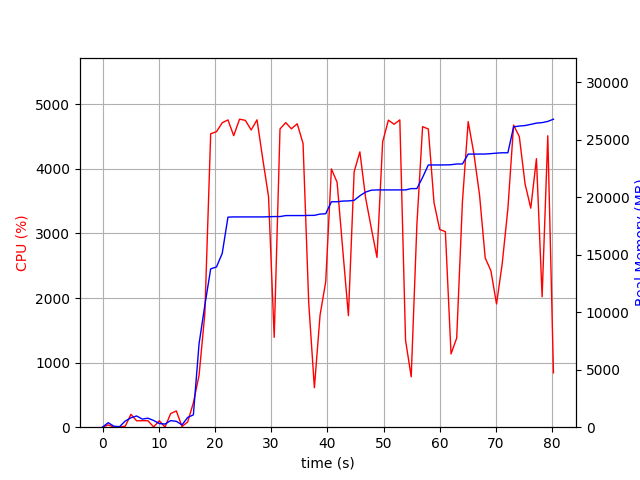

Data behind this chart, as committed beside it:
elapsed_time, nproc, cpu, mem_real, mem_virtual
5.078315734863281e-05, 1, 0.0, 10.02, 3187
1.008, 2, 35.7, 393.7, 900.2
2.018, 1, 2.0, 83.43, 225.4
3.029, 2, 2.0, 46.25, 150.4
4.04, 4, 15.9, 533.3, 1970
5.049, 4, 198.8, 819.5, 2278
6.06, 5, 99.1, 977, 2769
7.069, 3, 101.0, 703.9, 1811
8.079, 3, 100.0, 783.5, 1955
9.09, 5, 4.0, 584.9, 2175
10.1, 3, 100.0, 317.3, 1379
11.11, 3, 2.0, 273.4, 1335
12.12, 4, 211.2, 572.8, 1952
13.13, 5, 251.7, 512.8, 1884
14.14, 1, 9.9, 201.2, 1639
15.15, 2, 82.2, 849.4, 3813
16.16, 1, 378.0, 1072, 7222
17.17, 1, 803.0, 7253, 14990
18.2, 1, 1759, 10609, 23182
19.24, 1, 4544, 13773, 23182
20.27, 1, 4576, 13937, 23182
21.29, 1, 4715, 15115, 23981
22.31, 1, 4758, 18270, 24467
23.34, 1, 4515, 18288, 24467
24.37, 1, 4770, 18288, 24467
25.41, 1, 4752, 18288, 24467
26.44, 1, 4603, 18288, 24467
27.48, 1, 4760, 18288, 24467
28.52, 1, 4144, 18288, 24467
29.53, 1, 3570, 18302, 24470
30.54, 1, 1392, 18320, 24470
31.57, 1, 4619, 18320, 24470
32.59, 1, 4717, 18404, 24572
33.6, 1, 4621, 18407, 24572
34.64, 1, 4699, 18407, 24572
35.67, 1, 4394, 18407, 24572
36.68, 1, 1926, 18420, 24572
37.69, 1, 611.2, 18423, 24572
38.7, 1, 1734, 18536, 24572
39.7, 1, 2253, 18564, 24572
40.72, 1, 3999, 19604, 25920
41.73, 1, 3794, 19608, 25920
42.74, 1, 2750, 19667, 25920
43.74, 1, 1727, 19679, 26016
44.76, 1, 3957, 19729, 26094
45.78, 1, 4264, 20130, 26436
46.81, 1, 3550, 20449, 26436
47.82, 1, 3084, 20613, 26436
48.82, 1, 2629, 20637, 26436
49.83, 1, 4418, 20637, 26436
50.85, 1, 4755, 20637, 26436
51.87, 1, 4692, 20637, 26436
52.89, 1, 4760, 20637, 26436
53.91, 1, 1347, 20639, 26436
54.92, 1, 780.1, 20751, 26548
55.92, 1, 3133, 20751, 26548
56.94, 1, 4654, 21720, 37008
57.96, 1, 4619, 22806, 37032
58.98, 1, 3476, 22806, 37032
59.99, 1, 3061, 22808, 37032
... 20 more rows
